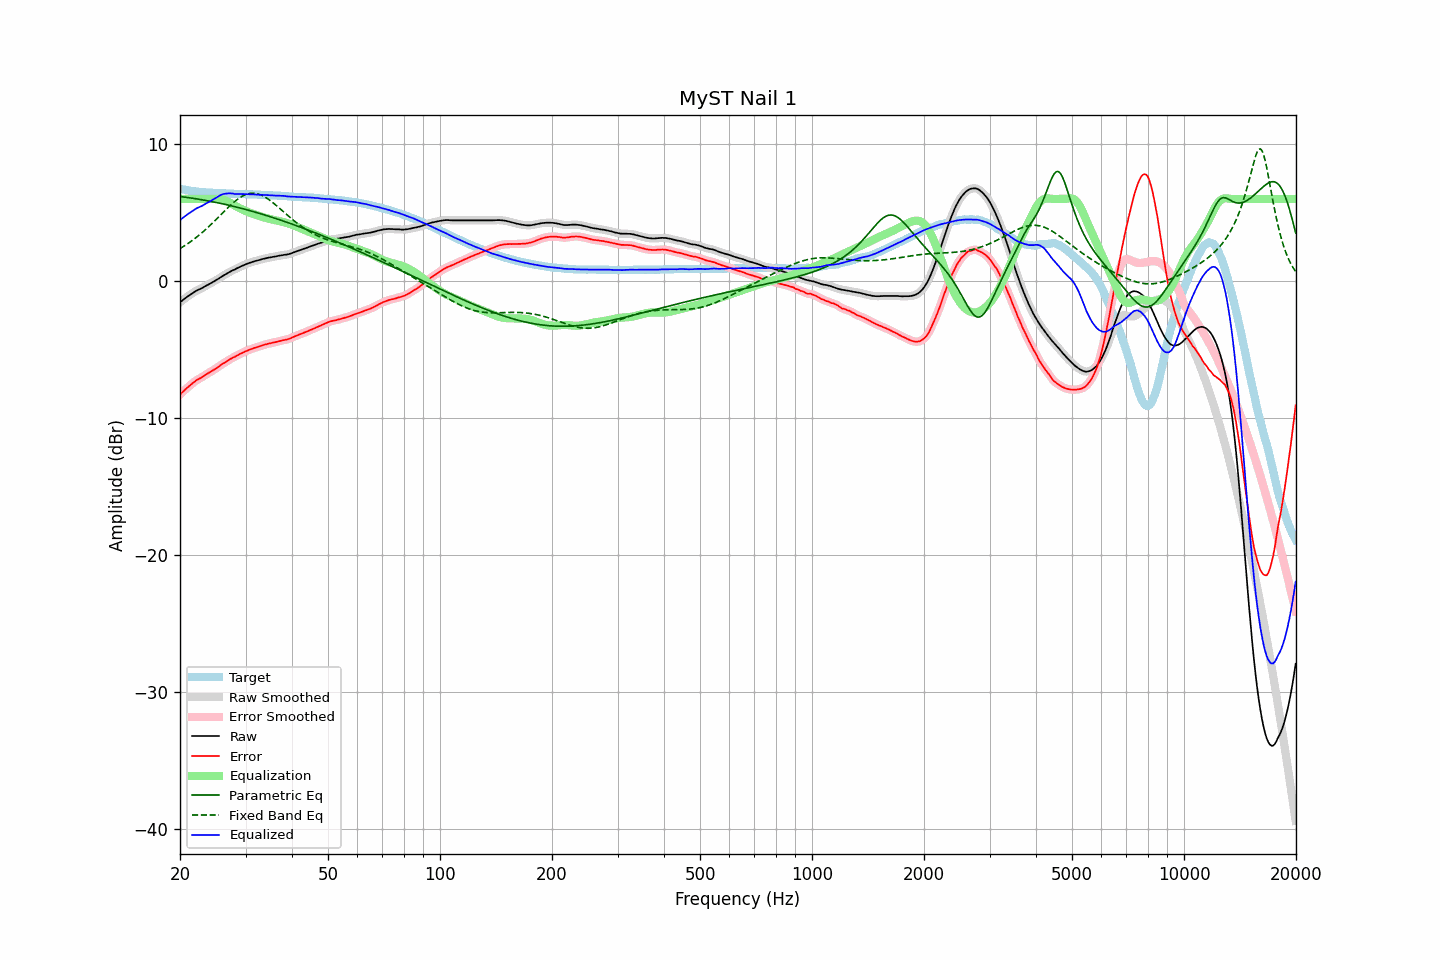

The data file committed next to this chart (first rows):
frequency, raw, error, smoothed, error_smoothed, equalization, parametric_eq, fixed_band_eq, equalized_raw, equalized_smoothed, target
20.00, -1.55, -8.29, -1.55, -8.29, 6.00, 6.18, 2.38, 4.45, 4.45, 6.74
20.20, -1.45, -8.16, -1.45, -8.16, 6.00, 6.16, 2.45, 4.55, 4.55, 6.71
20.40, -1.36, -8.05, -1.36, -8.05, 6.00, 6.15, 2.52, 4.64, 4.64, 6.69
20.61, -1.27, -7.94, -1.27, -7.94, 6.00, 6.13, 2.59, 4.73, 4.73, 6.67
20.81, -1.18, -7.83, -1.18, -7.83, 6.00, 6.11, 2.67, 4.82, 4.82, 6.65
21.02, -1.10, -7.73, -1.10, -7.73, 6.00, 6.10, 2.75, 4.90, 4.90, 6.63
21.23, -1.02, -7.63, -1.01, -7.62, 6.00, 6.08, 2.83, 4.98, 4.99, 6.61
21.44, -0.94, -7.53, -0.94, -7.53, 6.00, 6.06, 2.92, 5.06, 5.06, 6.59
21.66, -0.86, -7.43, -0.86, -7.43, 6.00, 6.05, 3.00, 5.14, 5.14, 6.57
21.87, -0.79, -7.34, -0.78, -7.34, 6.00, 6.03, 3.09, 5.21, 5.22, 6.56
22.09, -0.71, -7.24, -0.71, -7.25, 6.00, 6.01, 3.18, 5.29, 5.29, 6.54
22.31, -0.65, -7.17, -0.65, -7.18, 6.00, 5.99, 3.27, 5.35, 5.35, 6.53
22.54, -0.60, -7.12, -0.60, -7.11, 6.00, 5.97, 3.37, 5.40, 5.40, 6.52
22.76, -0.55, -7.05, -0.54, -7.05, 6.00, 5.95, 3.47, 5.45, 5.46, 6.51
22.99, -0.49, -6.98, -0.48, -6.98, 6.00, 5.93, 3.57, 5.51, 5.52, 6.50
23.22, -0.42, -6.90, -0.42, -6.90, 6.00, 5.91, 3.67, 5.58, 5.58, 6.49
23.45, -0.35, -6.82, -0.35, -6.83, 6.00, 5.89, 3.78, 5.65, 5.65, 6.48
23.69, -0.29, -6.75, -0.29, -6.75, 6.00, 5.87, 3.88, 5.71, 5.71, 6.47
23.92, -0.23, -6.69, -0.22, -6.68, 6.00, 5.85, 3.99, 5.77, 5.78, 6.46
24.16, -0.16, -6.61, -0.16, -6.62, 6.00, 5.82, 4.10, 5.84, 5.84, 6.45
24.40, -0.10, -6.55, -0.09, -6.54, 6.00, 5.80, 4.22, 5.90, 5.91, 6.45
24.65, -0.03, -6.47, -0.03, -6.47, 6.01, 5.78, 4.33, 5.98, 5.98, 6.44
24.89, 0.04, -6.40, 0.04, -6.40, 6.01, 5.75, 4.45, 6.06, 6.05, 6.44
25.14, 0.10, -6.33, 0.11, -6.32, 6.01, 5.73, 4.56, 6.12, 6.12, 6.43
25.39, 0.18, -6.24, 0.18, -6.24, 6.01, 5.71, 4.68, 6.20, 6.20, 6.42
25.65, 0.26, -6.16, 0.26, -6.15, 6.00, 5.68, 4.80, 6.26, 6.26, 6.42
25.91, 0.34, -6.07, 0.34, -6.07, 5.98, 5.65, 4.92, 6.32, 6.32, 6.41
26.16, 0.41, -5.99, 0.41, -6.00, 5.95, 5.63, 5.04, 6.36, 6.36, 6.41
26.43, 0.47, -5.93, 0.48, -5.93, 5.91, 5.60, 5.15, 6.38, 6.38, 6.41
26.69, 0.54, -5.85, 0.54, -5.85, 5.85, 5.58, 5.27, 6.40, 6.40, 6.40
26.96, 0.61, -5.78, 0.61, -5.78, 5.79, 5.55, 5.38, 6.41, 6.41, 6.39
27.23, 0.68, -5.70, 0.68, -5.71, 5.73, 5.52, 5.50, 6.41, 6.41, 6.38
27.50, 0.74, -5.64, 0.74, -5.64, 5.66, 5.49, 5.60, 6.40, 6.40, 6.38
27.77, 0.80, -5.58, 0.80, -5.58, 5.58, 5.47, 5.71, 6.39, 6.38, 6.38
28.05, 0.84, -5.53, 0.85, -5.52, 5.51, 5.44, 5.81, 6.36, 6.37, 6.37
28.33, 0.91, -5.46, 0.91, -5.46, 5.45, 5.41, 5.90, 6.37, 6.36, 6.37
28.62, 0.97, -5.40, 0.97, -5.39, 5.39, 5.38, 5.99, 6.36, 6.36, 6.37
28.90, 1.03, -5.32, 1.03, -5.33, 5.33, 5.35, 6.07, 6.36, 6.36, 6.36
29.19, 1.08, -5.27, 1.08, -5.27, 5.27, 5.32, 6.15, 6.36, 6.36, 6.35
29.48, 1.13, -5.22, 1.14, -5.21, 5.22, 5.29, 6.22, 6.35, 6.35, 6.35
29.78, 1.19, -5.16, 1.19, -5.16, 5.16, 5.26, 6.27, 6.35, 6.35, 6.35
30.08, 1.24, -5.11, 1.24, -5.11, 5.11, 5.23, 6.32, 6.35, 6.35, 6.35
30.38, 1.28, -5.06, 1.28, -5.06, 5.06, 5.19, 6.36, 6.34, 6.34, 6.34
30.68, 1.32, -5.01, 1.32, -5.01, 5.01, 5.16, 6.39, 6.34, 6.34, 6.34
30.99, 1.36, -4.97, 1.36, -4.97, 4.97, 5.13, 6.41, 6.33, 6.33, 6.33
31.30, 1.40, -4.93, 1.40, -4.93, 4.93, 5.10, 6.42, 6.33, 6.33, 6.33
31.61, 1.44, -4.88, 1.44, -4.89, 4.89, 5.06, 6.41, 6.33, 6.33, 6.32
31.93, 1.47, -4.85, 1.47, -4.85, 4.85, 5.03, 6.40, 6.32, 6.32, 6.32
32.24, 1.50, -4.81, 1.50, -4.81, 4.81, 5.00, 6.38, 6.31, 6.31, 6.32
32.57, 1.53, -4.77, 1.53, -4.78, 4.77, 4.96, 6.35, 6.30, 6.30, 6.30
32.89, 1.56, -4.74, 1.57, -4.74, 4.73, 4.93, 6.30, 6.30, 6.30, 6.30
33.22, 1.60, -4.70, 1.60, -4.69, 4.70, 4.89, 6.25, 6.30, 6.30, 6.30
33.55, 1.63, -4.65, 1.63, -4.66, 4.66, 4.85, 6.19, 6.29, 6.29, 6.29
33.89, 1.66, -4.62, 1.66, -4.62, 4.63, 4.82, 6.13, 6.29, 6.29, 6.28
34.23, 1.68, -4.60, 1.69, -4.59, 4.59, 4.78, 6.05, 6.28, 6.28, 6.28
34.57, 1.71, -4.56, 1.71, -4.56, 4.56, 4.75, 5.98, 6.28, 6.27, 6.27
34.92, 1.73, -4.53, 1.73, -4.53, 4.53, 4.71, 5.89, 6.27, 6.27, 6.27
35.27, 1.75, -4.51, 1.75, -4.51, 4.51, 4.67, 5.80, 6.26, 6.26, 6.26
35.62, 1.77, -4.48, 1.77, -4.48, 4.48, 4.63, 5.71, 6.25, 6.25, 6.25
35.97, 1.79, -4.45, 1.79, -4.45, 4.45, 4.59, 5.61, 6.24, 6.25, 6.25
... 635 more rows
